Photos from the image-classification dataset "data" in the GitHub repository mustangs0786/Streamlit_Keras_Image_Classification. Its 2 classes are: cat, dog.

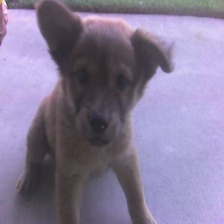
Label: dog

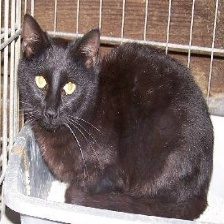
Label: cat

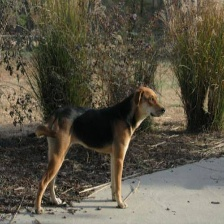
Label: dog

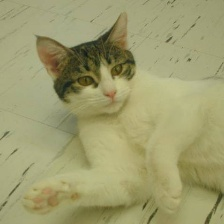
Label: cat

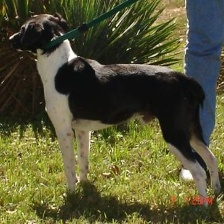
Label: dog

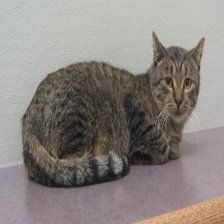
Label: cat
